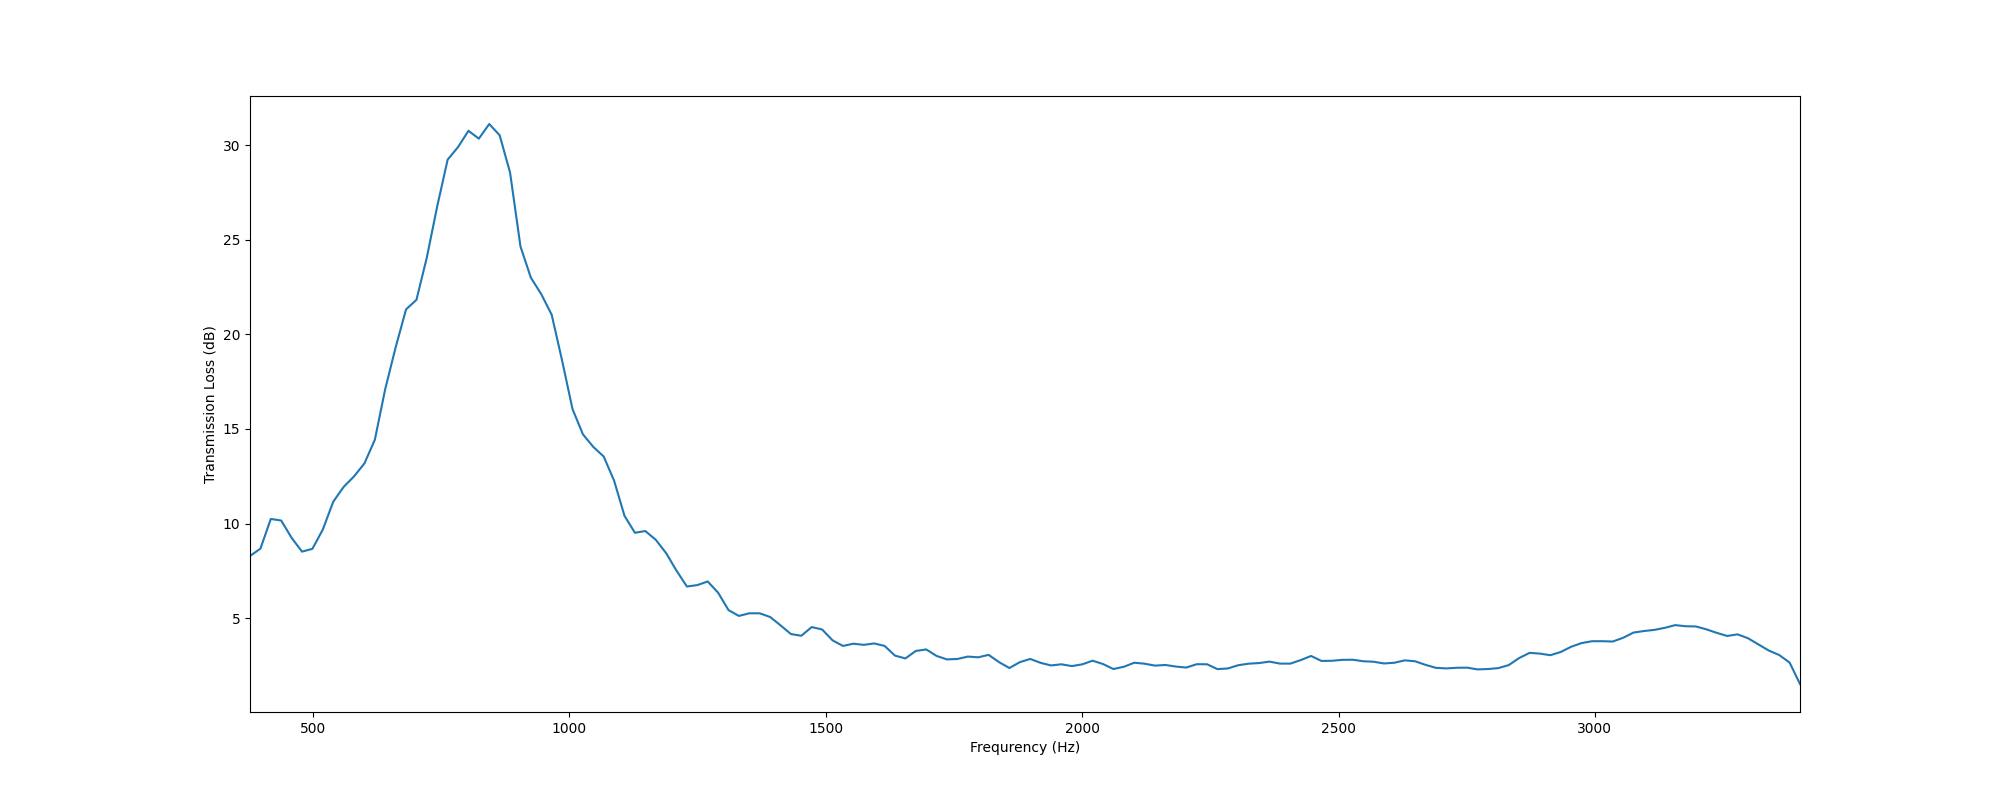

The file beside this chart, header and first rows:
, f, TL
0, 377.0, 8.286
1, 397.3, 8.672
2, 417.6, 10.24
3, 437.9, 10.16
4, 458.2, 9.245
5, 478.4, 8.516
6, 498.7, 8.666
7, 519, 9.686
8, 539.3, 11.15
9, 559.6, 11.94
10, 579.9, 12.49
11, 600.2, 13.18
12, 620.5, 14.43
13, 640.8, 17.11
14, 661, 19.31
15, 681.3, 21.32
16, 701.6, 21.83
17, 721.9, 24.07
18, 742.2, 26.78
19, 762.5, 29.24
20, 782.8, 29.9
21, 803.1, 30.76
22, 823.3, 30.35
23, 843.6, 31.12
24, 863.9, 30.53
25, 884.2, 28.56
26, 904.5, 24.65
27, 924.8, 23
28, 945.1, 22.13
29, 965.4, 21.04
30, 985.7, 18.62
31, 1006, 16.06
32, 1026, 14.72
33, 1047, 14.05
34, 1067, 13.54
35, 1087, 12.27
36, 1107, 10.41
37, 1128, 9.513
38, 1148, 9.605
39, 1168, 9.147
40, 1189, 8.438
41, 1209, 7.509
42, 1229, 6.672
43, 1249, 6.747
44, 1270, 6.938
45, 1290, 6.344
46, 1310, 5.424
47, 1331, 5.117
48, 1351, 5.257
49, 1371, 5.255
50, 1391, 5.06
51, 1412, 4.619
52, 1432, 4.158
53, 1452, 4.069
54, 1473, 4.529
55, 1493, 4.398
56, 1513, 3.827
57, 1533, 3.53
58, 1554, 3.648
59, 1574, 3.589
... 90 more rows
